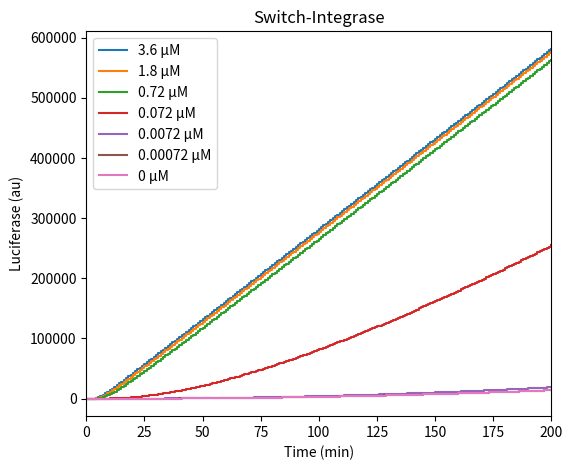

Write the Python code that produced this figure.
import numpy as np
import matplotlib.pyplot as plt
import pandas as pd

# Parameters
promoter_strength = 24  # µM min^-1
initial_triggers = [3.6, 1.8, 0.72, 0.072, 0.0072, 0.00072, 0]  # µM
K_m = 3.0e3  # uM
initial_dna_int = 4.25e-3  # µM  Dv = 4.25e-4  B = 2.12e-3  Sc = 4.25e-3
initial_dna_luc = 3.3e-3  # µM
translation_rate_luciferase = 1.0e5  # au
mrna_degradation_rate = 6.25e-2  # min^-1
flipping_rate = 0.001666  # min^-1
translation_rate_integrase = 10  # au
leakage_rate = 0.001  # min^-1 switch leakage
K_ta = 10  # min^-1 trigger activation rate

total_time = 200  # min

# List DataFramesfor each simulation
all_data = []

# Initial conditions
for initial_trigger in initial_triggers:
    mrna_integrase = 0
    protein_integrase = 0
    mrna_luciferase = 0
    protein_luciferase = 0
    time = 0
    time_points = [time]
    mrna_integrase_levels = [mrna_integrase]
    protein_integrase_levels = [protein_integrase]
    mrna_luciferase_levels = [mrna_luciferase]
    protein_luciferase_levels = [protein_luciferase]


    # Calculate events
    def calculate_rates(mrna_integrase, protein_integrase, mrna_luciferase, protein_luciferase):
        transcription_rate_integrase = promoter_strength * initial_dna_int

        if mrna_integrase <= initial_trigger:
            translation_integrase = translation_rate_integrase * K_ta * mrna_integrase * initial_trigger
            translation_leakage = translation_rate_integrase * leakage_rate * mrna_integrase
            translation_rate_eff_integrase = translation_leakage + translation_integrase
        else:
            translation_integrase = translation_rate_integrase * K_ta * initial_trigger * initial_trigger
            translation_leakage = translation_rate_integrase * leakage_rate * mrna_integrase
            translation_rate_eff_integrase = translation_leakage + translation_integrase

        degradation_rates_integrase = mrna_degradation_rate * mrna_integrase

        transcription_rate_luciferase = promoter_strength * initial_dna_luc
        mrna_luciferase_on = mrna_luciferase * flipping_rate * (protein_integrase / 4)
        translation_rate_eff_luciferase = translation_rate_luciferase * mrna_luciferase_on
        degradation_rates_luciferase = mrna_degradation_rate * mrna_luciferase

        return (transcription_rate_integrase, translation_rate_eff_integrase, degradation_rates_integrase,
                transcription_rate_luciferase, translation_rate_eff_luciferase, degradation_rates_luciferase)


    # Stochastic simulation - Gillespie
    while time < total_time:
        (transcription_rate_integrase, translation_rate_eff_integrase, degradation_rates_integrase,
         transcription_rate_luciferase, translation_rate_eff_luciferase,
         degradation_rates_luciferase) = calculate_rates(mrna_integrase, protein_integrase, mrna_luciferase,
                                                         protein_luciferase)

        total_rate = (transcription_rate_integrase + translation_rate_eff_integrase + degradation_rates_integrase +
                      transcription_rate_luciferase + translation_rate_eff_luciferase + degradation_rates_luciferase)

        if total_rate == 0:
            break

        time += 1

        mrna_integrase += (transcription_rate_integrase * K_m) / (transcription_rate_integrase + K_m)
        protein_integrase += (translation_rate_eff_integrase * K_m) / (translation_rate_eff_integrase + K_m)
        mrna_integrase -= degradation_rates_integrase
        mrna_luciferase += (transcription_rate_luciferase * K_m) / (transcription_rate_luciferase + K_m)
        protein_luciferase += (translation_rate_eff_luciferase * K_m) / (translation_rate_eff_luciferase + K_m)
        mrna_luciferase -= degradation_rates_luciferase

        time_points.append(time)
        mrna_integrase_levels.append(mrna_integrase)
        protein_integrase_levels.append(protein_integrase)
        mrna_luciferase_levels.append(mrna_luciferase)
        protein_luciferase_levels.append(protein_luciferase)

    data = {
        'Time (min)': time_points,
        'Integrase mRNA Count': mrna_integrase_levels,
        'Integrase Protein Count': protein_integrase_levels,
        'luciferase mRNA Count': mrna_luciferase_levels,
        'luciferase Protein Count': protein_luciferase_levels,
        'Initial Trigger (uM)': [initial_trigger] * len(time_points)
    }
    df = pd.DataFrame(data)
    all_data.append(df)

# Combine DataFrames
combined_df = pd.concat(all_data, ignore_index=True)

# Save results as CSV
combined_df.to_csv('expression_data_combined.csv', index=False)

# Plot combine results
plt.figure(figsize=(6, 5))
for initial_trigger in initial_triggers:
    subset = combined_df[combined_df['Initial Trigger (uM)'] == initial_trigger]
    plt.step(subset['Time (min)'], subset['luciferase Protein Count'], where='post', label=f'{initial_trigger} µM')
plt.xlabel('Time (min)')
plt.ylabel('Luciferase (au)')
plt.title('Switch-Integrase')
plt.legend()
plt.xlim(0, 200)
plt.savefig('expression_plot_combined_integrase.pdf')
plt.show()
